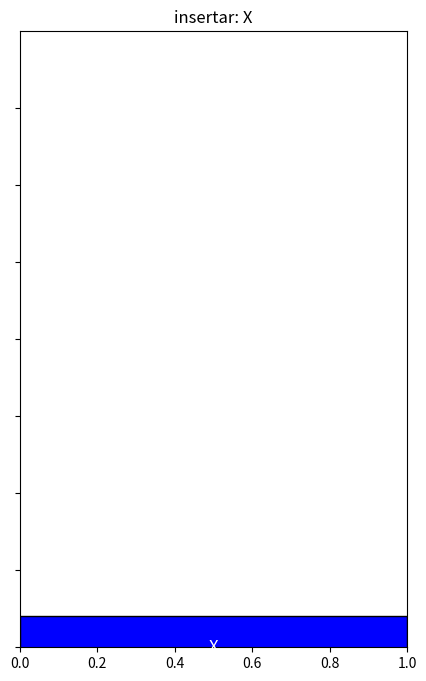
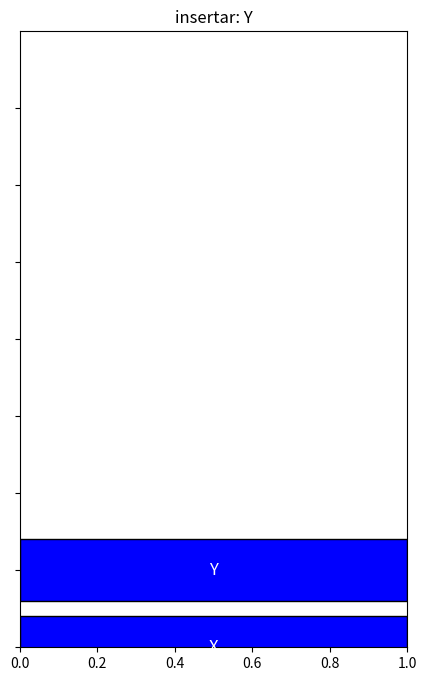
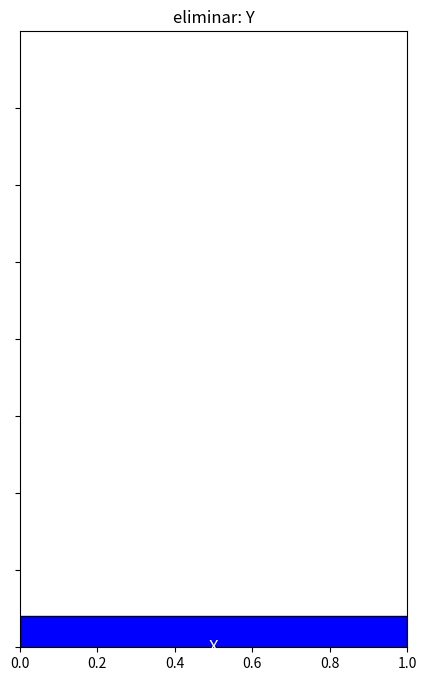
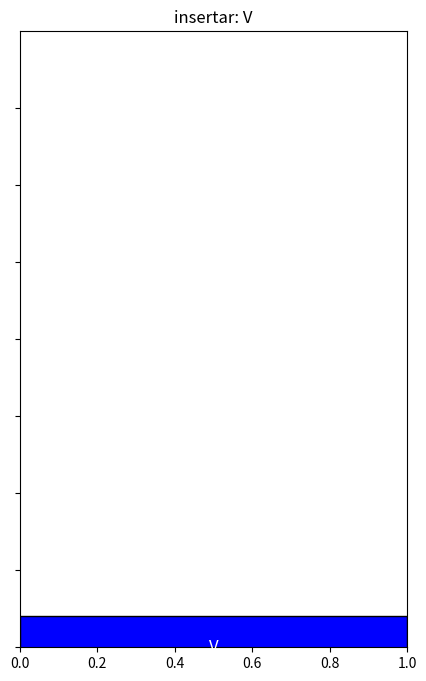
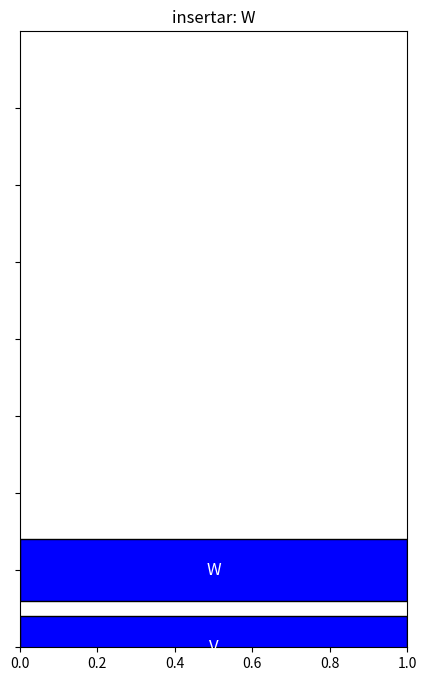
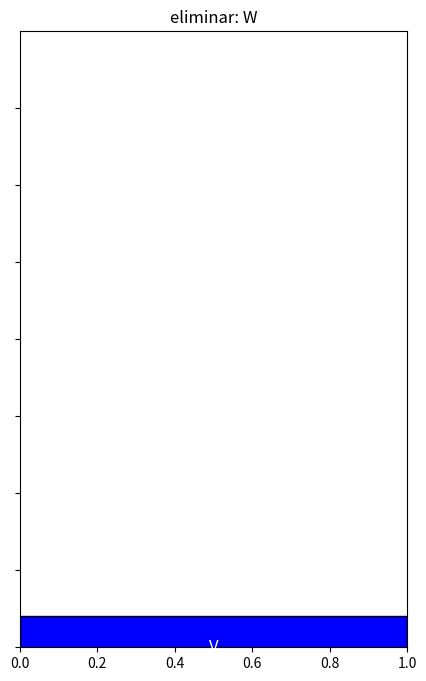
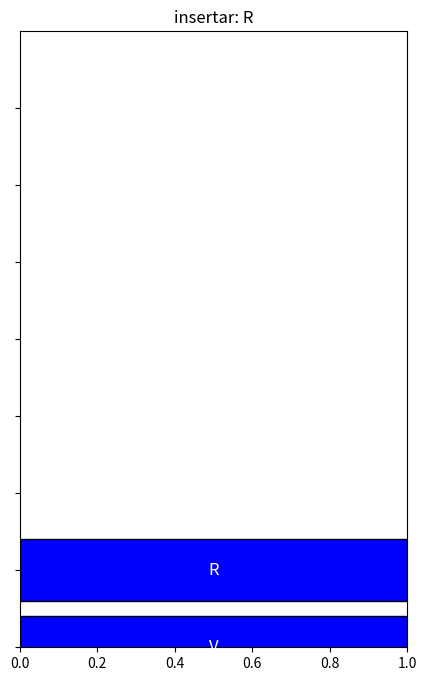

The script that saved these images, in order:
import matplotlib.pyplot as plt

class Pila:
    def __init__(self, capacidad):
        self.capacidad = capacidad
        self.elementos = []

    def insertar(self, elemento):
        if len(self.elementos) < self.capacidad:
            self.elementos.append(elemento)
            self.dibujar_pila(f"insertar: {elemento}")
        else:
            print("error desbordamiento")

    def eliminar(self):
        if len(self.elementos) > 0:
            elemento = self.elementos.pop()
            self.dibujar_pila(f"eliminar: {elemento}")
        else:
            print("error subdesbordamiento")
            self.dibujar_pila("error subdesbordamiento")

    def dibujar_pila(self, operacion):
        fig, ax = plt.subplots(figsize=(5, 8))
        ax.set_xlim(0, 1)
        ax.set_ylim(0, self.capacidad)
        
        for i, elem in enumerate(self.elementos):
            ax.barh(i, 1, color='blue', edgecolor='black')
            ax.text(0.5, i, str(elem), va='center', ha='center', color='white', fontsize=12)
        
        ax.set_yticks(range(self.capacidad))
        ax.set_yticklabels([])
        plt.title(operacion)
        plt.show()


pila = Pila(8)


pila.insertar('X')
pila.insertar('Y')
pila.eliminar()
pila.eliminar()
pila.eliminar()
pila.insertar('V')
pila.insertar('W')
pila.eliminar()
pila.insertar('R')
